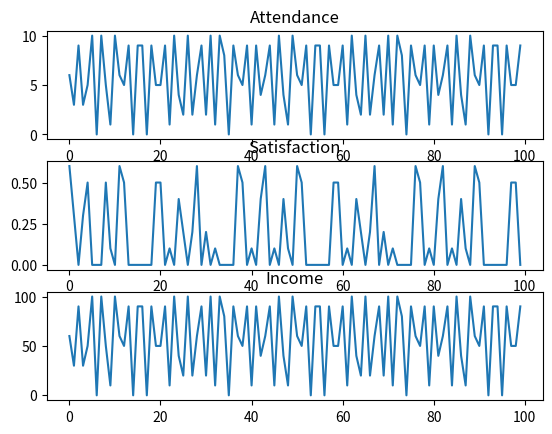

Write Python code to recreate this figure.
import random
import numpy as np
import matplotlib.pyplot as plt
import pandas as pd

# Parameters
N_AGENTS = 10
THRESHOLD = 6
ROUNDS = 100
PRICE = 10

attendance_history = []
satisfaction_history = []
income_history = []

memory_lengths = [random.randint(2, 5) for _ in range(N_AGENTS)]

def predict_attendance(history, memory):
    if len(history) < memory:
        return random.randint(0, N_AGENTS)
    return int(np.mean(history[-memory:]))

for t in range(ROUNDS):
    decisions = []

    for i in range(N_AGENTS):
        pred = predict_attendance(attendance_history, memory_lengths[i])
        decisions.append(1 if pred < THRESHOLD else 0)

    attendance = sum(decisions)
    attendance_history.append(attendance)

    satisfaction = np.mean([1 if (d == 1 and attendance <= THRESHOLD) else 0 for d in decisions])
    satisfaction_history.append(satisfaction)

    income_history.append(attendance * PRICE)

# Export CSV
df = pd.DataFrame({
    "attendance": attendance_history,
    "satisfaction": satisfaction_history,
    "income": income_history
})
df.to_csv("baseline_results.csv", index=False)

# Plots
fig, axs = plt.subplots(3, 1)

axs[0].plot(attendance_history)
#axs[0].axhline(y=THRESHOLD)
axs[0].set_title("Attendance")

axs[1].plot(satisfaction_history)
axs[1].set_title("Satisfaction")

axs[2].plot(income_history)
axs[2].set_title("Income")

plt.show()
